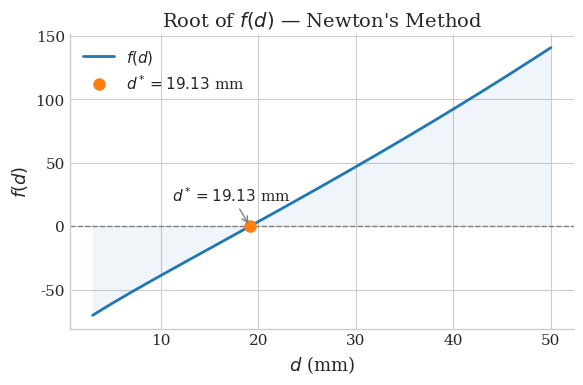
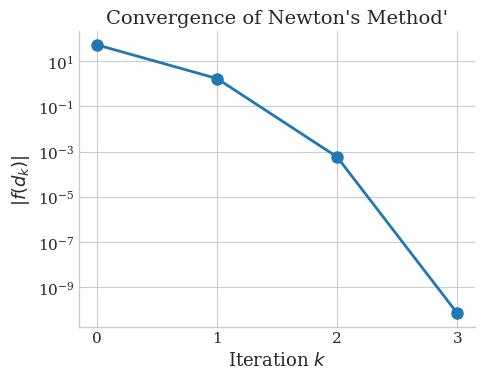

The script that saved these images, in order:
from dataclasses import dataclass
from typing import Callable

import matplotlib.pyplot as plt
import matplotlib.ticker as ticker
import numpy as np

plt.style.use("seaborn-v0_8-whitegrid")

SMALL, MED, BIG = 11, 13, 14
plt.rcParams.update(
    {
        "font.family": "serif",
        "font.size": MED,
        "axes.titlesize": BIG,
        "axes.labelsize": MED,
        "xtick.labelsize": SMALL,
        "ytick.labelsize": SMALL,
        "legend.fontsize": SMALL,
        "figure.dpi": 300,
        "axes.spines.top": False,
        "axes.spines.right": False,
    }
)


@dataclass
class NewtonRaphsonResult:
    fs: list[float]
    xs: list[float]
    ns: list[int]
    deltas: list[float]
    final_x: float
    converged: bool


def NewtonRaphson(
    f: Callable,
    f_prime: Callable,
    x0: float,
    tolerance: float,
    max_iterations: int,
) -> NewtonRaphsonResult:
    """
    Newton-Raphson method to find a root of f starting from x0.
    Args:
        f: One variable function f(x)
        f_prime: Derivative of f
        x0: initial guess
        tolerance: convergence tolerance on |f(x)|
        max_iterations: maximum number of iterations
    Returns:
        Dataclass containing approximations, residuals, deltas, and iteration counts
    """
    ns: list[int] = []
    fs: list[float] = []
    xs: list[float] = []
    deltas: list[float] = []

    x = x0
    n = 0
    fx = f(x)

    xs.append(x)
    fs.append(fx)
    deltas.append(float("inf"))
    ns.append(n)

    converged = abs(fx) <= tolerance

    while abs(fx) > tolerance and n < max_iterations:
        n += 1
        df = f_prime(x)
        x_new = x - (fx / df)
        DeltaX = np.abs(x_new - x)
        x = x_new
        fx = f(x)

        fs.append(fx)
        ns.append(n)
        xs.append(x)
        deltas.append(DeltaX)

    converged = abs(fx) <= tolerance

    return NewtonRaphsonResult(
        fs=fs, xs=xs, deltas=deltas, ns=ns, final_x=x, converged=converged
    )


def main():
    # Known constants
    Q = 801368  # W
    Aex = 64.15  # m^2
    dTm = 29.6  # °C
    Ds = 1.219  # m
    Rfi = 1.76e-4  # m^2°C/W
    Rfo = 1.76e-4  # m^2°C/W
    hs = 356  # W/m^2°C
    ht = 356  # W/m^2°C
    kw = 60  # W/m°C

    C = Q / (Aex * dTm)

    d_0 = 0.007  # m
    tolerance = 1e-8

    def g(d):
        return (
            d / (Ds * ht) + d * Rfi / Ds + d * np.log(d / Ds) / (2 * kw) + Rfo + 1 / hs
        )

    def g_prime(d):
        return 1 / (Ds * ht) + Rfi / Ds + (np.log(d / Ds) + 1) / (2 * kw)

    def f(d):
        return 1 / g(d) - C

    def f_prime(d):
        return -g_prime(d) / g(d) ** 2

    results: NewtonRaphsonResult = NewtonRaphson(f, f_prime, d_0, tolerance, 100)

    # Plot 1: f(d)
    fig1, ax1 = plt.subplots(figsize=(6, 4))

    d_plot = np.linspace(0.003, 0.05, 600)
    f_plot = [f(d) for d in d_plot]

    ax1.plot(d_plot * 1000, f_plot, lw=2, label=r"$f(d)$")
    ax1.fill_between(d_plot * 1000, f_plot, alpha=0.07)
    ax1.axhline(0, color="gray", lw=1, ls="--")
    ax1.plot(
        results.final_x * 1000,
        0,
        "o",
        ms=8,
        label=rf"$d^* = {results.final_x * 1000:.2f}$ mm",
    )
    ax1.annotate(
        rf"$d^* = {results.final_x * 1000:.2f}$ mm",
        xy=(results.final_x * 1000, 0),
        xytext=(results.final_x * 1000 - 8, 20),
        arrowprops=dict(arrowstyle="->", color="gray"),
        fontsize=SMALL,
    )
    ax1.set_xlabel(r"$d$ (mm)")
    ax1.set_ylabel(r"$f(d)$")
    ax1.set_title(r"Root of $f(d)$ — Newton's Method")
    ax1.legend(frameon=False)
    fig1.tight_layout()
    # fig1.savefig("plot_fod.pdf", bbox_inches="tight")
    fig1.savefig("plot_fod.png", dpi=300, bbox_inches="tight")

    # Plot 2: convergence
    residuals = [abs(fx) for fx in results.fs]

    fig2, ax2 = plt.subplots(figsize=(5, 4))

    ax2.semilogy(results.ns, residuals, "o-", lw=2, ms=8)
    ax2.set_xlabel(r"Iteration $k$")
    ax2.set_ylabel(r"$|f(d_k)|$")
    ax2.set_title("Convergence of Newton's Method'")
    ax2.xaxis.set_major_locator(ticker.MultipleLocator(1))
    fig2.tight_layout()
    # fig2.savefig("plot_convergence.pdf", bbox_inches="tight")
    fig2.savefig("plot_convergence.png", dpi=300, bbox_inches="tight")

    # plt.show()
    print(len(results.ns))


if __name__ == "__main__":
    main()
